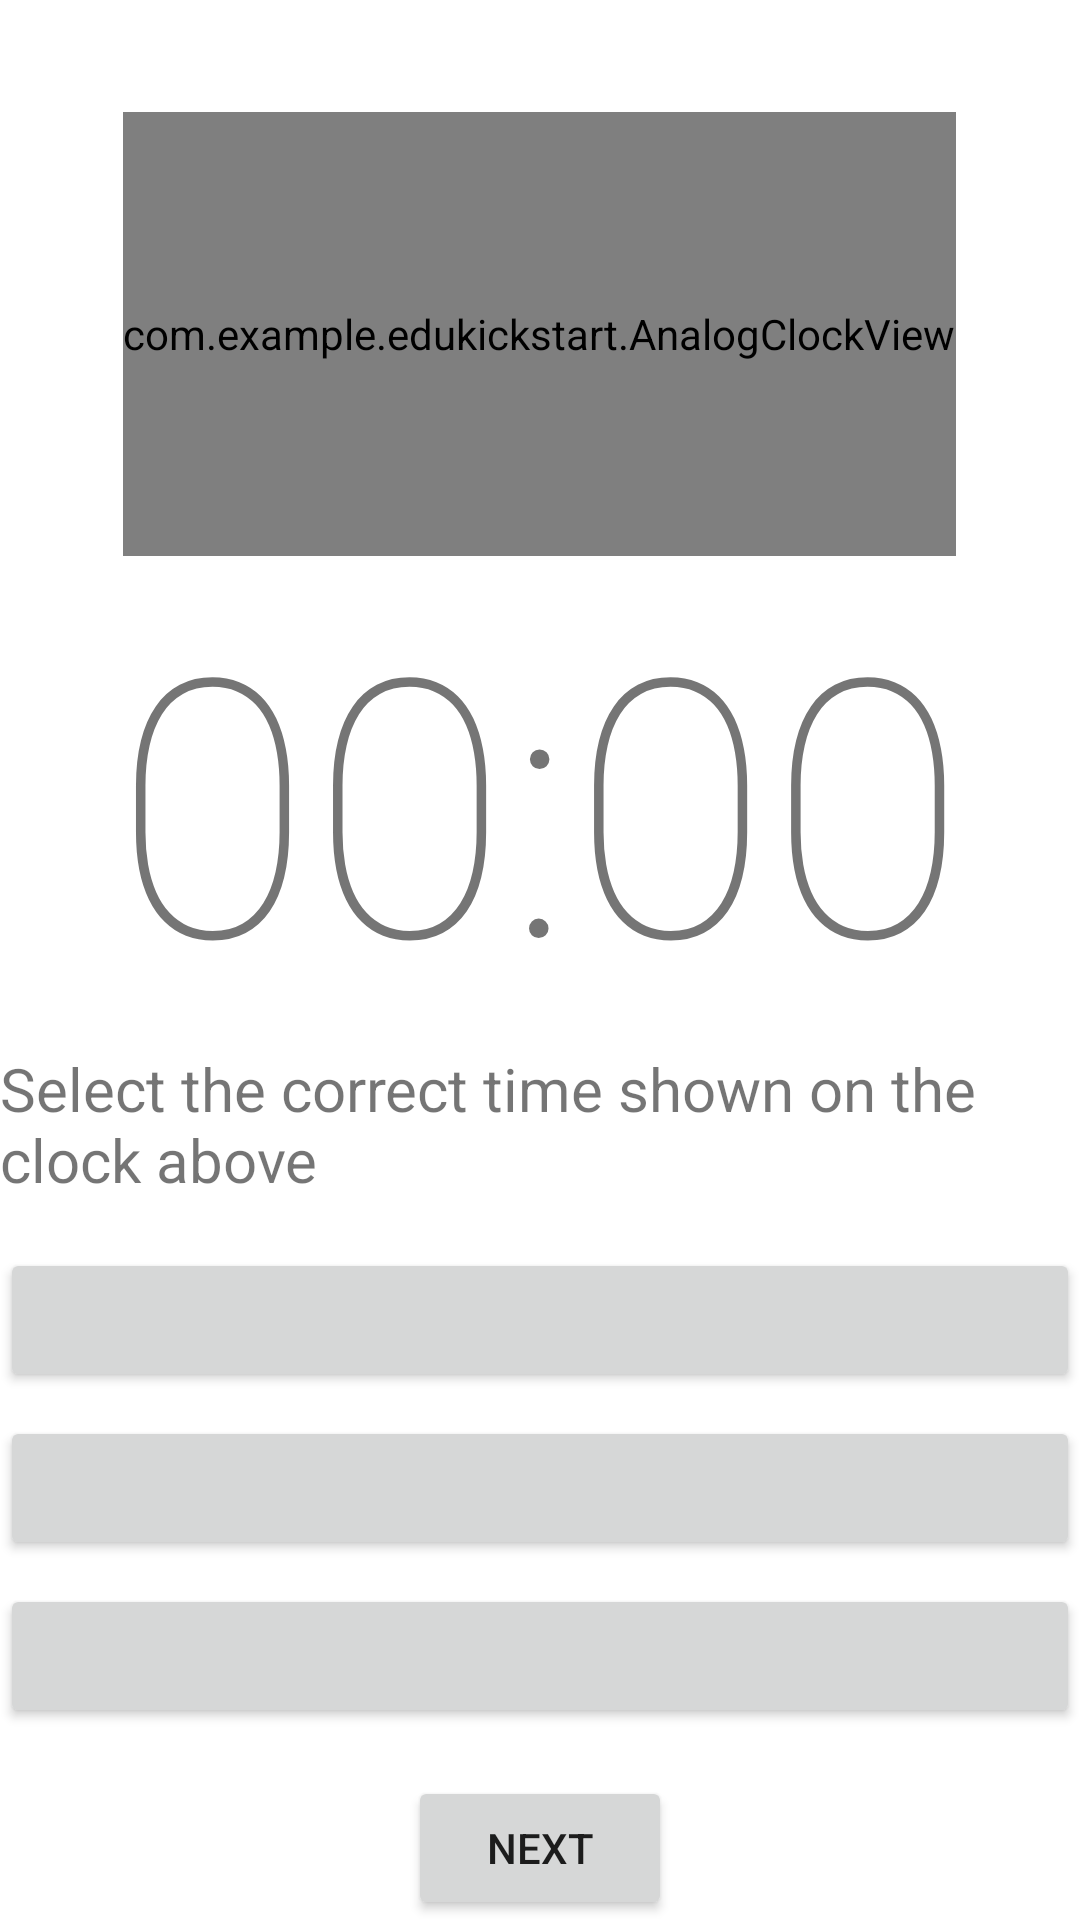

Android layout source for this screen:
<!-- AndroidManifest.xml: application theme Theme.EduKickstart -->
<!-- res/layout/fragment_time_play_clocks.xml -->
<?xml version="1.0" encoding="utf-8"?>
<LinearLayout xmlns:android="http://schemas.android.com/apk/res/android"
    xmlns:tools="http://schemas.android.com/tools"
    android:layout_width="match_parent"
    android:layout_height="match_parent"
    android:orientation="vertical"
    tools:context=".TimePlayClocksFragment">

    <TextView
        android:id="@+id/startup"
        android:layout_width="match_parent"
        android:layout_height="match_parent"
        android:gravity="center"
        android:visibility="gone"/>

    <TextView
        android:id="@+id/timer"
        android:layout_width="match_parent"
        android:layout_height="wrap_content"
        android:gravity="center"
        android:layout_marginBottom="5dp"
        android:textSize="24sp"/>

    <com.example.edukickstart.AnalogClockView
        android:id="@+id/analog_clock"
        android:layout_width="wrap_content"
        android:layout_height="0dp"
        android:layout_weight="1"
        android:layout_gravity="center_horizontal" />

    <TextView
        android:id="@+id/digital_clock"
        android:layout_width="match_parent"
        android:layout_height="0dp"
        android:layout_weight="1"
        android:text="@string/digital_clock"
        android:gravity="center"
        android:textSize="120sp"
        android:fontFamily="sans-serif-thin"/>

    <TextView
        android:id="@+id/question_text_view"
        android:layout_width="wrap_content"
        android:layout_height="wrap_content"
        android:layout_marginTop="16dp"
        android:layout_gravity="center_horizontal"
        android:text="@string/clocks_question"
        android:textSize="20sp" />

    <Button
        android:id="@+id/option_button_one"
        android:layout_width="match_parent"
        android:layout_height="wrap_content"
        android:layout_marginTop="16dp"
        android:textSize="18sp" />

    <Button
        android:id="@+id/option_button_two"
        android:layout_width="match_parent"
        android:layout_height="wrap_content"
        android:layout_marginTop="8dp"
        android:textSize="18sp" />

    <Button
        android:id="@+id/option_button_three"
        android:layout_width="match_parent"
        android:layout_height="wrap_content"
        android:layout_marginTop="8dp"
        android:textSize="18sp" />

    <Button
        android:id="@+id/next_button"
        android:layout_width="wrap_content"
        android:layout_height="wrap_content"
        android:layout_gravity="center_horizontal"
        android:layout_marginTop="16dp"
        android:text="@string/next" />

</LinearLayout>
<!-- resources referenced by this layout -->
<resources>
  <string name="clocks_question">Select the correct time shown on the clock above</string>
  <string name="digital_clock">00:00</string>
  <string name="next">Next</string>
  <style name="Theme.EduKickstart" parent="Theme.MaterialComponents.DayNight.DarkActionBar">
          
          <item name="colorPrimary">@color/green_500</item>
          <item name="colorPrimaryVariant">@color/green_700</item>
          <item name="colorOnPrimary">@color/white</item>
          
          <item name="colorSecondary">@color/grey_200</item>
          <item name="colorSecondaryVariant">@color/grey_700</item>
          <item name="colorOnSecondary">@color/black</item>
          
          <item name="android:statusBarColor">?attr/colorPrimaryVariant</item>
          
      </style>
  <color name="green_500">#FF1EC108</color>
  <color name="green_700">#FF128C01</color>
  <color name="white">#FFFFFFFF</color>
  <color name="grey_200">#FFB7B7B7</color>
  <color name="grey_700">#FF8E8E8E</color>
  <color name="black">#FF000000</color>
</resources>
